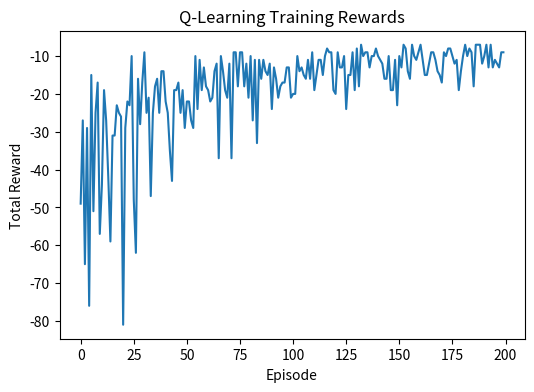
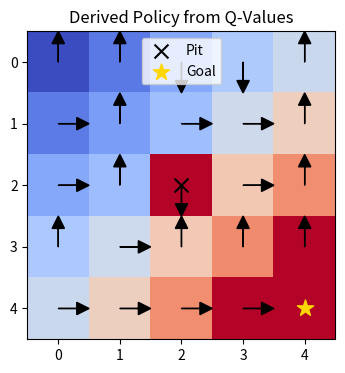

These figures' Python source, in order:
import numpy as np
import matplotlib.pyplot as plt

np.random.seed(0)

# Gridworld parameters (reuse from Lesson 15)
grid_size = (5, 5)
goal_state = (4, 4)
pit_state = (2, 2)
actions = [(-1, 0), (1, 0), (0, -1), (0, 1)]  # up, down, left, right

def step(state, action):
    """Take an action and return next state and reward."""
    r, c = state
    dr, dc = action
    r_new = min(max(r + dr, 0), grid_size[0] - 1)
    c_new = min(max(c + dc, 0), grid_size[1] - 1)
    next_state = (r_new, c_new)
    if next_state == pit_state:
        return next_state, -10
    elif next_state == goal_state:
        return next_state, 0
    else:
        return next_state, -1



def q_learning(grid_size, episodes=500, alpha=0.1, gamma=0.9, epsilon=0.2):
    """Run Q‑learning on the gridworld and return the learned Q‑values and reward history."""
    Q = np.zeros((*grid_size, len(actions)))
    reward_history = []
    for ep in range(episodes):
        state = (0, 0)
        total_reward = 0
        while state != goal_state and state != pit_state:
            # Epsilon‑greedy action selection
            if np.random.rand() < epsilon:
                action_idx = np.random.randint(len(actions))
            else:
                action_idx = np.argmax(Q[state])
            action = actions[action_idx]
            next_state, reward = step(state, action)
            total_reward += reward
            # Q‑update
            best_next = np.max(Q[next_state])
            Q[state + (action_idx,)] += alpha * (reward + gamma * best_next - Q[state + (action_idx,)])
            state = next_state
        reward_history.append(total_reward)
    return Q, reward_history



episodes = 200
Q, rewards = q_learning(grid_size, episodes=episodes, alpha=0.1, gamma=0.9, epsilon=0.2)

print(f"Average reward over episodes: {np.mean(rewards):.2f}")

# Plot episode rewards
plt.figure(figsize=(6, 4))
plt.plot(rewards)
plt.xlabel("Episode")
plt.ylabel("Total Reward")
plt.title("Q‑Learning Training Rewards")
plt.show()

# Derive policy from Q values
policy = np.zeros((*grid_size, len(actions)))
for r in range(grid_size[0]):
    for c in range(grid_size[1]):
        if (r, c) == goal_state:
            continue
        best_action = np.argmax(Q[r, c])
        policy[r, c, best_action] = 1

# Visualize policy arrows
plt.figure(figsize=(5, 4))
value_function = np.max(Q, axis=2)
plt.imshow(value_function, cmap='coolwarm')
for r in range(grid_size[0]):
    for c in range(grid_size[1]):
        if (r, c) == goal_state:
            continue
        a_idx = np.argmax(policy[r, c])
        dr, dc = actions[a_idx]
        plt.arrow(c, r, 0.3 * dc, -0.3 * dr, head_width=0.2, head_length=0.2, fc='k', ec='k')
plt.scatter([pit_state[1]], [pit_state[0]], marker='x', color='black', s=100, label="Pit")
plt.scatter([goal_state[1]], [goal_state[0]], marker='*', color='gold', s=150, label="Goal")
plt.title("Derived Policy from Q‑Values")
plt.legend()
plt.show()

